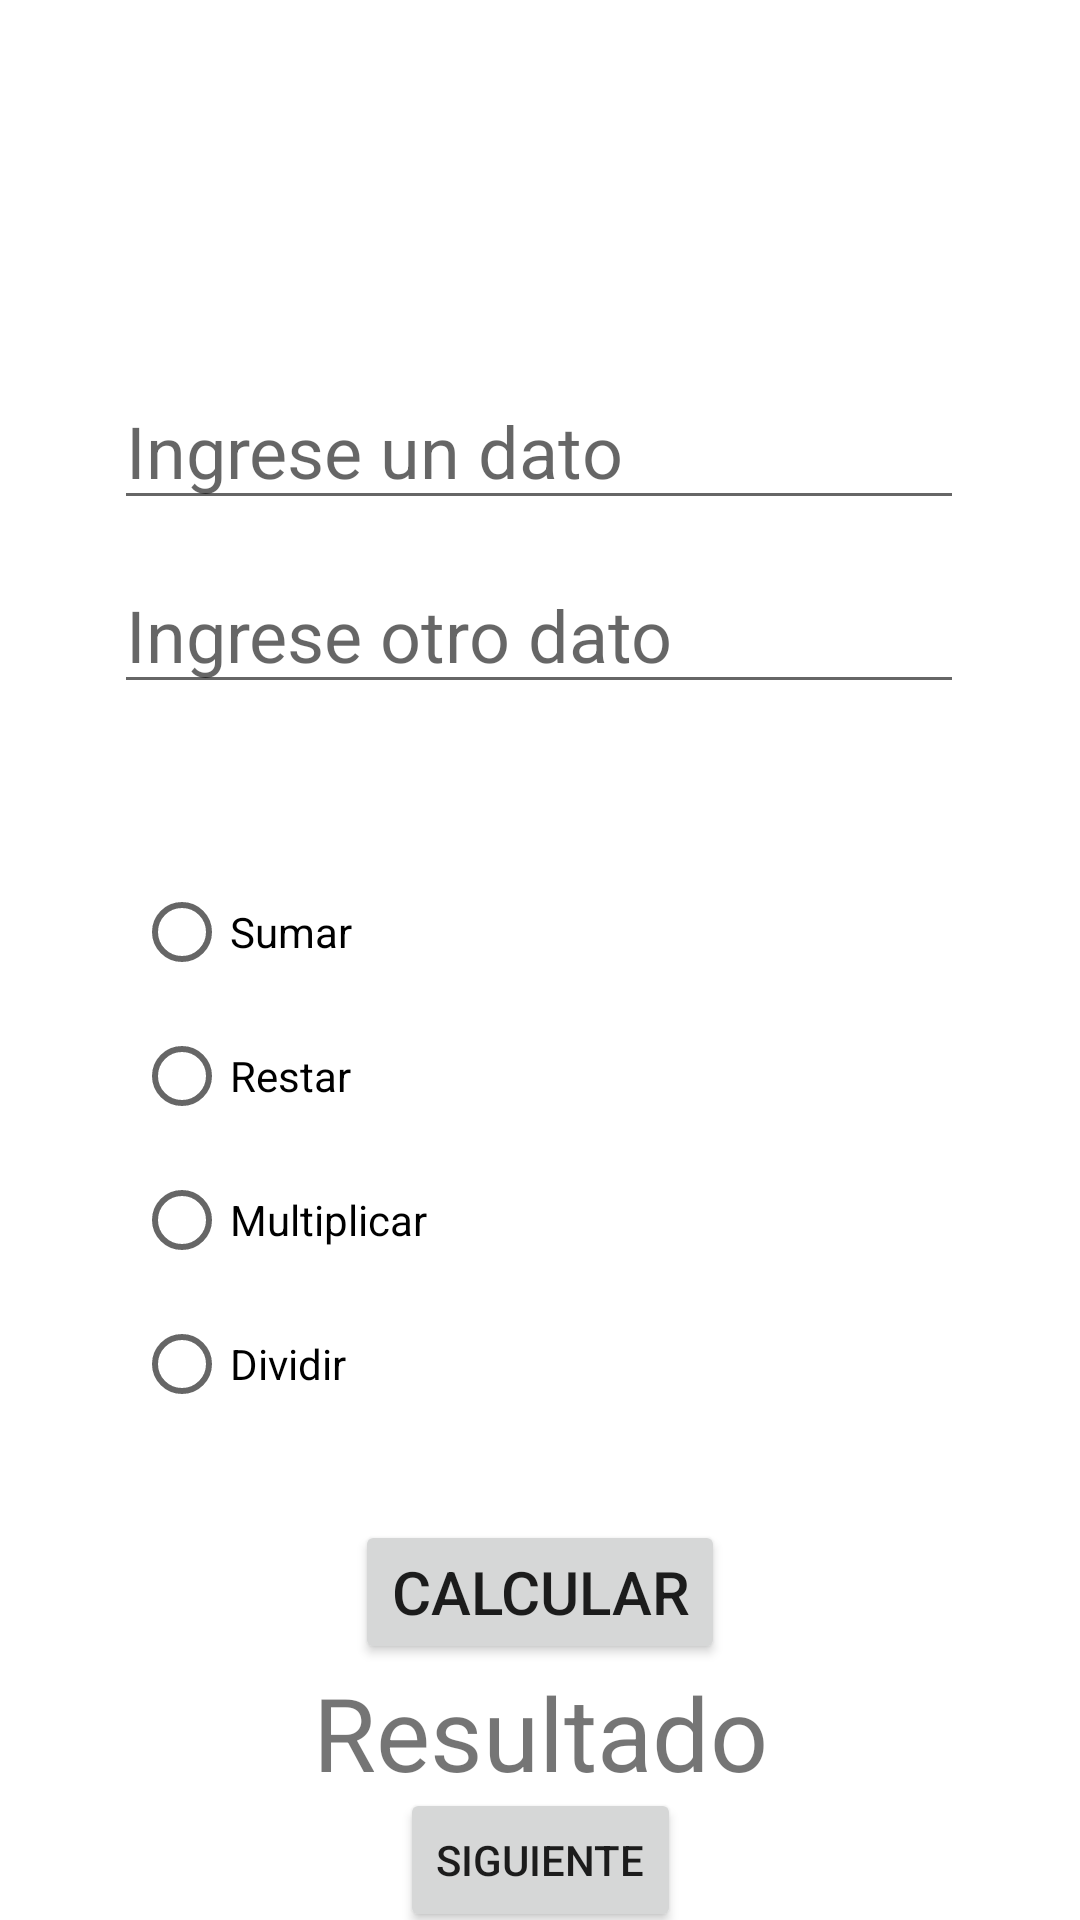

Here is an Android app screen rendered from its layout file. Give the layout XML and the strings, colors and styles it references.
<!-- AndroidManifest.xml: application theme Theme.ClaseAnidadasInternasEnum -->
<!-- res/layout/activity_main.xml -->
<?xml version="1.0" encoding="utf-8"?>
<androidx.constraintlayout.widget.ConstraintLayout xmlns:android="http://schemas.android.com/apk/res/android"
    xmlns:app="http://schemas.android.com/apk/res-auto"
    xmlns:tools="http://schemas.android.com/tools"
    android:layout_width="match_parent"
    android:layout_height="match_parent"
    tools:context=".MainActivity">

    <EditText
        android:id="@+id/etn_Valor1"
        android:layout_width="wrap_content"
        android:layout_height="wrap_content"
        android:layout_marginTop="124dp"
        android:ems="10"
        android:hint="Ingrese un dato"
        android:inputType="number"
        android:textSize="24sp"
        app:layout_constraintEnd_toEndOf="parent"
        app:layout_constraintHorizontal_bias="0.496"
        app:layout_constraintStart_toStartOf="parent"
        app:layout_constraintTop_toTopOf="parent" />

    <EditText
        android:id="@+id/etn_Valor2"
        android:layout_width="wrap_content"
        android:layout_height="wrap_content"
        android:layout_marginTop="12dp"
        android:ems="10"
        android:hint="Ingrese otro dato"
        android:inputType="number"
        android:textSize="24sp"
        app:layout_constraintEnd_toEndOf="parent"
        app:layout_constraintHorizontal_bias="0.496"
        app:layout_constraintStart_toStartOf="parent"
        app:layout_constraintTop_toBottomOf="@+id/etn_Valor1" />

    <Button
        android:id="@+id/button"
        android:layout_width="wrap_content"
        android:layout_height="wrap_content"
        android:layout_marginTop="16dp"
        android:onClick="calcular"
        android:text="Calcular"
        android:textSize="20sp"
        app:layout_constraintEnd_toEndOf="parent"
        app:layout_constraintStart_toStartOf="parent"
        app:layout_constraintTop_toBottomOf="@+id/radioGroup" />

    <TextView
        android:id="@+id/tv_Resultado"
        android:layout_width="wrap_content"
        android:layout_height="wrap_content"
        android:text="Resultado"
        android:textSize="34sp"
        app:layout_constraintEnd_toEndOf="parent"
        app:layout_constraintStart_toStartOf="parent"
        app:layout_constraintTop_toBottomOf="@+id/button" />

    <RadioGroup
        android:id="@+id/radioGroup"
        android:layout_width="271dp"
        android:layout_height="204dp"
        android:layout_marginTop="52dp"
        app:layout_constraintEnd_toEndOf="parent"
        app:layout_constraintStart_toStartOf="parent"
        app:layout_constraintTop_toBottomOf="@+id/etn_Valor2">

        <RadioButton
            android:id="@+id/rb_Suma"
            android:layout_width="match_parent"
            android:layout_height="wrap_content"
            android:text="Sumar" />

        <RadioButton
            android:id="@+id/rb_Resta"
            android:layout_width="match_parent"
            android:layout_height="wrap_content"
            android:text="Restar" />

        <RadioButton
            android:id="@+id/rb_Multiplicar"
            android:layout_width="match_parent"
            android:layout_height="wrap_content"
            android:text="Multiplicar" />

        <RadioButton
            android:id="@+id/rb_Division"
            android:layout_width="match_parent"
            android:layout_height="wrap_content"
            android:text="Dividir" />
    </RadioGroup>

    <Button
        android:id="@+id/button2"
        android:layout_width="wrap_content"
        android:layout_height="wrap_content"
        android:onClick="btnSiguiente"
        android:text="Siguiente"
        app:layout_constraintBottom_toBottomOf="parent"
        app:layout_constraintEnd_toEndOf="parent"
        app:layout_constraintStart_toStartOf="parent"
        app:layout_constraintTop_toBottomOf="@+id/tv_Resultado" />
</androidx.constraintlayout.widget.ConstraintLayout>
<!-- resources referenced by this layout -->
<resources>
  <style name="Theme.ClaseAnidadasInternasEnum" parent="Theme.MaterialComponents.DayNight.DarkActionBar">
          
          <item name="colorPrimary">@color/purple_500</item>
          <item name="colorPrimaryVariant">@color/purple_700</item>
          <item name="colorOnPrimary">@color/white</item>
          
          <item name="colorSecondary">@color/teal_200</item>
          <item name="colorSecondaryVariant">@color/teal_700</item>
          <item name="colorOnSecondary">@color/black</item>
          
          <item name="android:statusBarColor" tools:targetApi="l">?attr/colorPrimaryVariant</item>
          
      </style>
  <!-- not gathered from this repository: default colours our renderer supplied (Android Studio template values) -->
  <color name="purple_500">#FF6200EE</color>
  <color name="purple_700">#FF3700B3</color>
  <color name="teal_200">#FF03DAC5</color>
  <color name="teal_700">#FF018786</color>
  <color name="black">#FF000000</color>
  <color name="white">#FFFFFFFF</color>
</resources>
